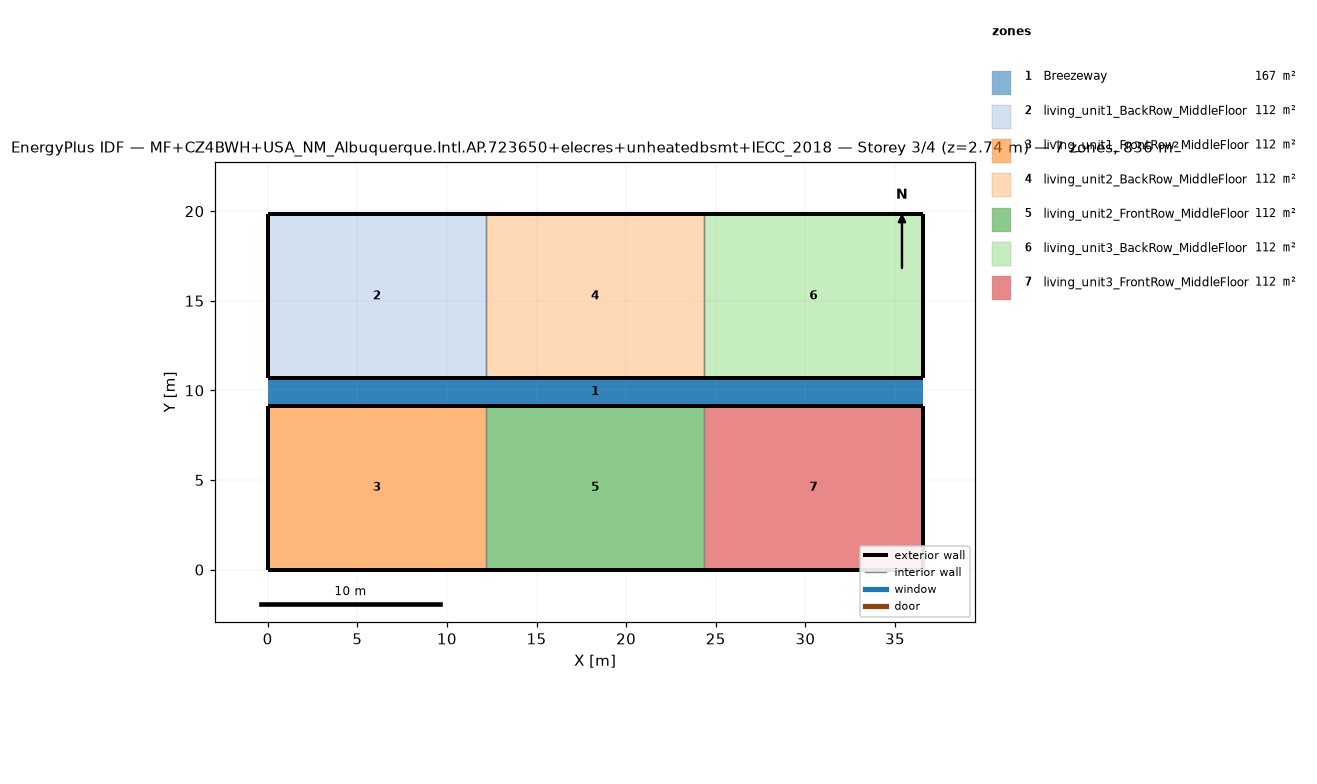
=== STOREY PLAN SPEC (per zone: floor XY polygon, exterior-wall plan segments, windows/doors) ===
zone 1: Breezeway  (167.0 m²)
  floor: (36.54, 9.16) (0.00, 9.16) (0.00, 10.68) (36.54, 10.68)
  floor: (36.54, 9.16) (0.00, 9.16) (0.00, 10.68) (36.54, 10.68)
  floor: (36.54, 9.16) (0.00, 9.16) (0.00, 10.68) (36.54, 10.68)
zone 2: living_unit1_BackRow_MiddleFloor  (111.5 m²)
  floor: (12.18, 10.68) (0.00, 10.68) (0.00, 19.84) (12.18, 19.84)
  exterior wall: (0.00, 10.68) – (12.18, 10.68)  [12.2 m]
  exterior wall: (12.18, 19.84) – (0.00, 19.84)  [12.2 m]
  exterior wall: (0.00, 19.84) – (0.00, 10.68)  [9.2 m]
  interior walls: 1
zone 3: living_unit1_FrontRow_MiddleFloor  (111.5 m²)
  floor: (12.18, 0.00) (0.00, 0.00) (0.00, 9.16) (12.18, 9.16)
  exterior wall: (0.00, 0.00) – (12.18, 0.00)  [12.2 m]
  exterior wall: (12.18, 9.16) – (0.00, 9.16)  [12.2 m]
  exterior wall: (0.00, 9.16) – (0.00, 0.00)  [9.2 m]
  interior walls: 1
zone 4: living_unit2_BackRow_MiddleFloor  (111.5 m²)
  floor: (24.36, 10.68) (12.18, 10.68) (12.18, 19.84) (24.36, 19.84)
  exterior wall: (12.18, 10.68) – (24.36, 10.68)  [12.2 m]
  exterior wall: (24.36, 19.84) – (12.18, 19.84)  [12.2 m]
  interior walls: 2
zone 5: living_unit2_FrontRow_MiddleFloor  (111.5 m²)
  floor: (24.36, 0.00) (12.18, 0.00) (12.18, 9.16) (24.36, 9.16)
  exterior wall: (12.18, 0.00) – (24.36, 0.00)  [12.2 m]
  exterior wall: (24.36, 9.16) – (12.18, 9.16)  [12.2 m]
  interior walls: 2
zone 6: living_unit3_BackRow_MiddleFloor  (111.5 m²)
  floor: (36.54, 10.68) (24.36, 10.68) (24.36, 19.84) (36.54, 19.84)
  exterior wall: (24.36, 10.68) – (36.54, 10.68)  [12.2 m]
  exterior wall: (36.54, 10.68) – (36.54, 19.84)  [9.2 m]
  exterior wall: (36.54, 19.84) – (24.36, 19.84)  [12.2 m]
  interior walls: 1
zone 7: living_unit3_FrontRow_MiddleFloor  (111.5 m²)
  floor: (36.54, 0.00) (24.36, 0.00) (24.36, 9.16) (36.54, 9.16)
  exterior wall: (24.36, 0.00) – (36.54, 0.00)  [12.2 m]
  exterior wall: (36.54, 0.00) – (36.54, 9.16)  [9.2 m]
  exterior wall: (36.54, 9.16) – (24.36, 9.16)  [12.2 m]
  interior walls: 1

=== DERIVED (storey summary) ===
Building: MF+CZ4BWH+USA_NM_Albuquerque.Intl.AP.723650+elecres+unheatedbsmt+IECC_2018
Storey: 3 of 4  (floor level z = 2.74 m)
Storey gross floor area: 836.2 m²
Zones on this storey: 7
  - Breezeway: floor 167.0 m²
  - living_unit1_BackRow_MiddleFloor: floor 111.5 m²; exterior wall 33.5 m (86.9 m²); WWR 0.0%
  - living_unit1_FrontRow_MiddleFloor: floor 111.5 m²; exterior wall 33.5 m (86.9 m²); WWR 0.0%
  - living_unit2_BackRow_MiddleFloor: floor 111.5 m²; exterior wall 24.4 m (63.1 m²); WWR 0.0%
  - living_unit2_FrontRow_MiddleFloor: floor 111.5 m²; exterior wall 24.4 m (63.1 m²); WWR 0.0%
  - living_unit3_BackRow_MiddleFloor: floor 111.5 m²; exterior wall 33.5 m (86.9 m²); WWR 0.0%
  - living_unit3_FrontRow_MiddleFloor: floor 111.5 m²; exterior wall 33.5 m (86.9 m²); WWR 0.0%
Zone adjacency (shared interzone walls):
  - living_unit1_BackRow_MiddleFloor ↔ living_unit2_BackRow_MiddleFloor
  - living_unit1_FrontRow_MiddleFloor ↔ living_unit2_FrontRow_MiddleFloor
  - living_unit2_BackRow_MiddleFloor ↔ living_unit3_BackRow_MiddleFloor
  - living_unit2_FrontRow_MiddleFloor ↔ living_unit3_FrontRow_MiddleFloor